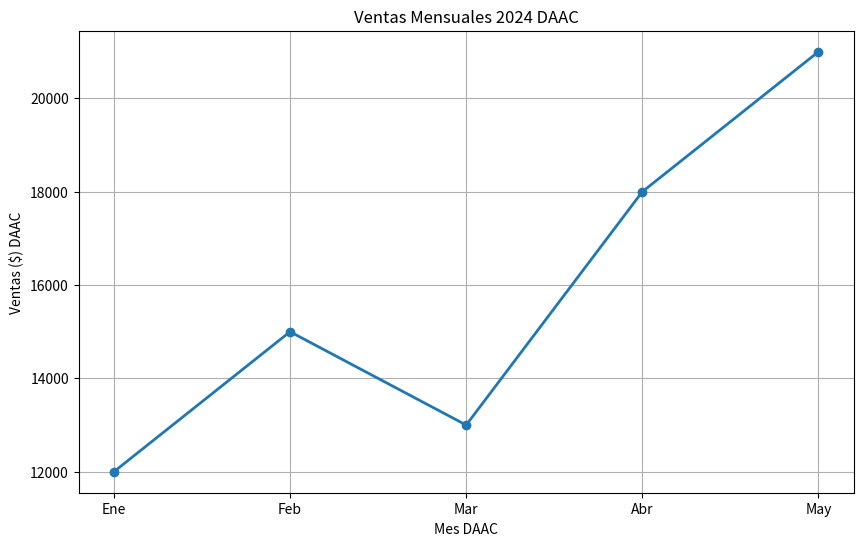
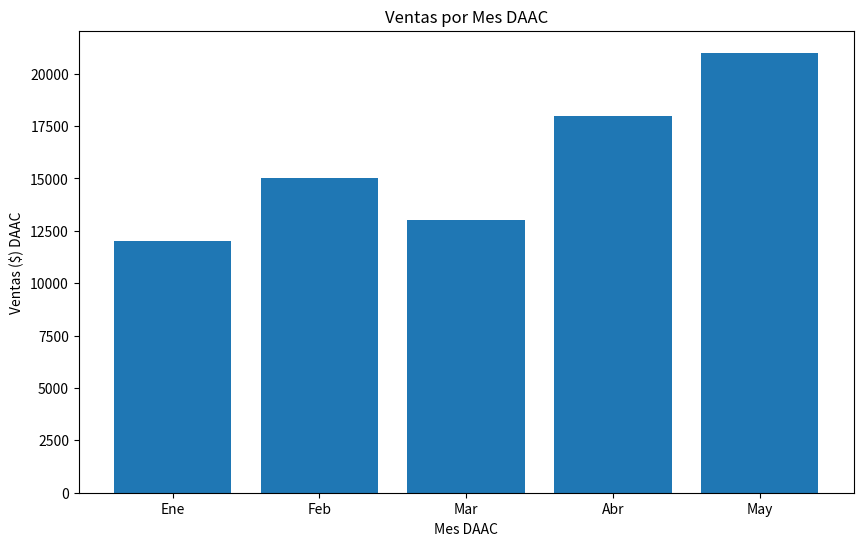
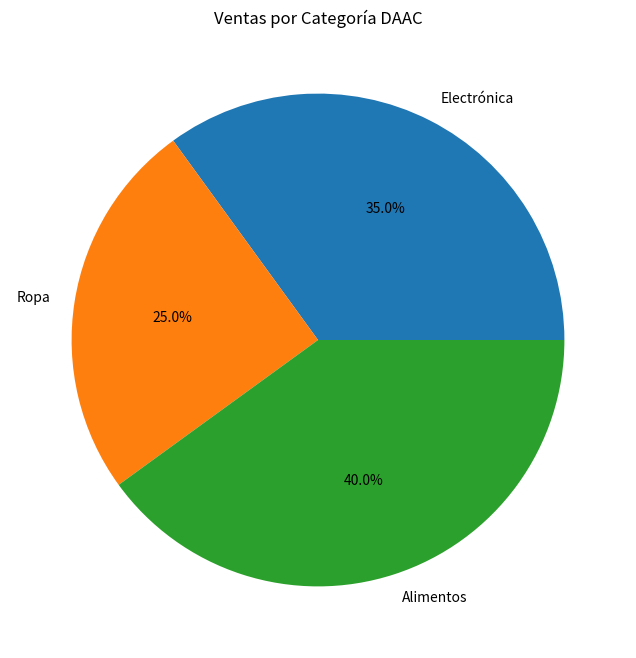

Reproduce these figures in Python, in order.
import matplotlib.pyplot as plt

meses_DAAC = ['Ene', 'Feb', 'Mar', 'Abr', 'May']
ventas_DAAC = [12000, 15000, 13000, 18000, 21000]

plt.figure(figsize=(10, 6))
plt.plot(meses_DAAC, ventas_DAAC, marker='o', linewidth=2)
plt.title('Ventas Mensuales 2024 DAAC')
plt.xlabel('Mes DAAC')
plt.ylabel('Ventas ($) DAAC')
plt.grid(True)
plt.show()

plt.figure(figsize=(10, 6))
plt.bar(meses_DAAC, ventas_DAAC)
plt.title('Ventas por Mes DAAC')
plt.xlabel('Mes DAAC')
plt.ylabel('Ventas ($) DAAC')
plt.show()

categorias_DAAC = ['Electrónica', 'Ropa', 'Alimentos']
valores_DAAC = [35, 25, 40]

plt.figure(figsize=(8, 8))
plt.pie(valores_DAAC, labels=categorias_DAAC, autopct='%1.1f%%')
plt.title('Ventas por Categoría DAAC')
plt.show()
